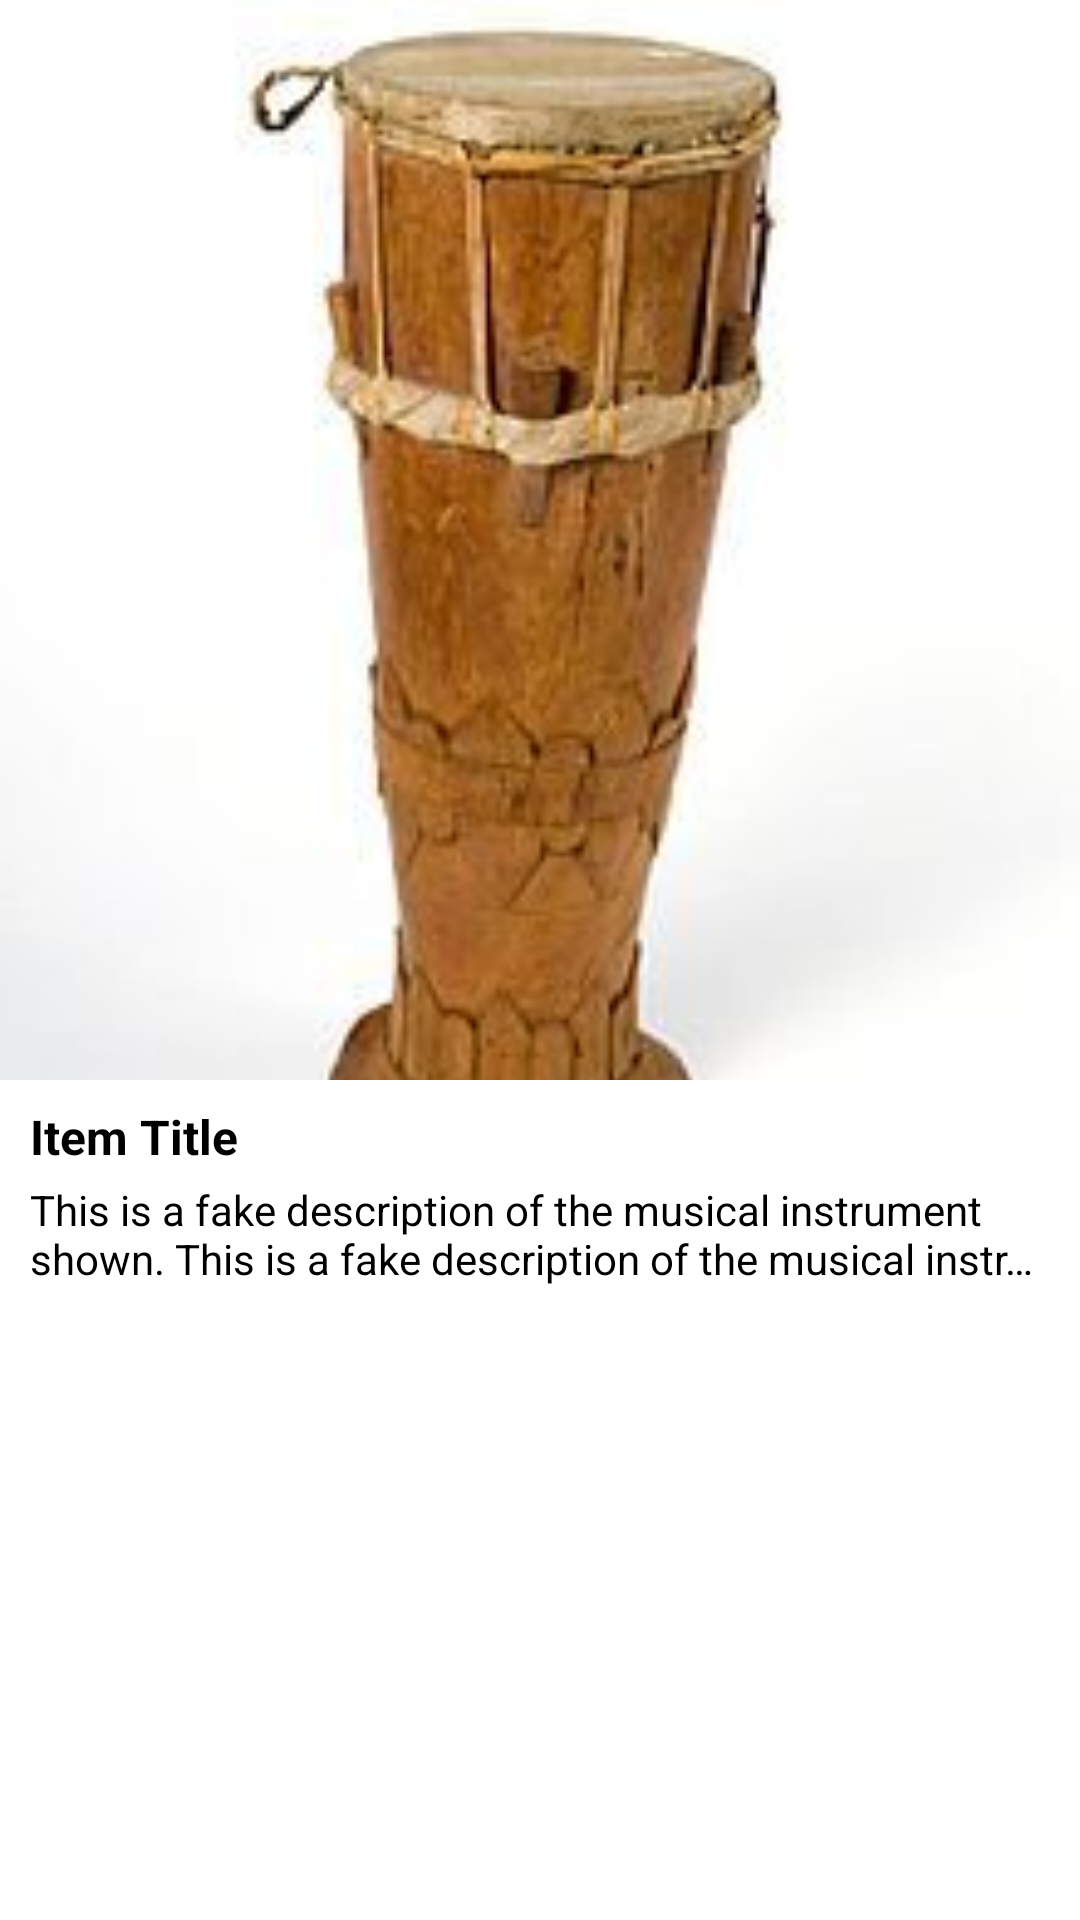

Write the Android layout XML for this screen, with the resource values it uses.
<!-- AndroidManifest.xml: application theme Theme.Trasic -->
<!-- res/layout/trasic_item.xml -->
<?xml version="1.0" encoding="utf-8"?>
<androidx.cardview.widget.CardView xmlns:android="http://schemas.android.com/apk/res/android"
    xmlns:app="http://schemas.android.com/apk/res-auto"
    android:layout_width="match_parent"
    android:layout_height="wrap_content"
    android:clickable="true"
    android:focusable="true"
    android:foreground="?android:attr/selectableItemBackground"
    app:cardCornerRadius="@dimen/border_radius">

    <androidx.constraintlayout.widget.ConstraintLayout
        android:layout_width="match_parent"
        android:layout_height="wrap_content">

        <ImageView
            android:id="@+id/item_image"
            android:layout_width="match_parent"
            android:layout_height="0dp"
            android:background="@color/disabled_color_2"
            android:importantForAccessibility="no"
            android:scaleType="centerCrop"
            android:src="@drawable/img_gendang"
            app:layout_constraintDimensionRatio="1:1"
            app:layout_constraintEnd_toEndOf="parent"
            app:layout_constraintStart_toStartOf="parent"
            app:layout_constraintTop_toTopOf="parent" />

        <TextView
            android:id="@+id/item_title"
            style="@style/TitleText.3"
            android:layout_width="match_parent"
            android:layout_height="wrap_content"
            android:layout_marginStart="10dp"
            android:layout_marginTop="8dp"
            android:layout_marginEnd="10dp"
            android:text="@string/item_title"
            app:layout_constraintEnd_toEndOf="parent"
            app:layout_constraintStart_toStartOf="parent"
            app:layout_constraintTop_toBottomOf="@+id/item_image" />

        <TextView
            android:id="@+id/item_desc"
            style="@style/SubTitle.2"
            android:layout_width="match_parent"
            android:layout_height="wrap_content"
            android:layout_marginStart="10dp"
            android:layout_marginTop="4dp"
            android:layout_marginEnd="10dp"
            android:layout_marginBottom="10dp"
            android:ellipsize="end"
            android:lines="2"
            android:maxLines="2"
            android:text="@string/item_desc"
            app:layout_constraintBottom_toBottomOf="parent"
            app:layout_constraintEnd_toEndOf="parent"
            app:layout_constraintStart_toStartOf="parent"
            app:layout_constraintTop_toBottomOf="@+id/item_title" />

    </androidx.constraintlayout.widget.ConstraintLayout>

</androidx.cardview.widget.CardView>
<!-- resources referenced by this layout -->
<resources>
  <color name="disabled_color_2">#F0F0F0</color>
  <!-- drawable img_gendang: jpg bitmap (drawable, 7934 bytes) -->
  <string name="item_desc" translatable="false">This is a fake description of the musical instrument shown. This is a fake description of the musical instrument shown. This is a fake description of the musical instrument shown. This is a fake description of the musical instrument shown.</string>
  <string name="item_title" translatable="false">Item Title</string>
  <style name="SubTitle.2">
          <item name="android:textSize">14sp</item>
      </style>
  <style name="TitleText.3">
          <item name="android:textSize">16sp</item>
      </style>
  <style name="Theme.Trasic" parent="Theme.MaterialComponents.DayNight.DarkActionBar">
          
          <item name="colorPrimary">@color/primary_color_1</item>
          <item name="colorPrimaryVariant">@color/primary_color_2</item>
          <item name="colorOnPrimary">@color/white</item>
  
          
          <item name="colorSecondary">@color/secondary_color_1</item>
          <item name="colorSecondaryVariant">@color/secondary_color_1</item>
          <item name="colorOnSecondary">@color/primary_color_1</item>
  
          
          <item name="android:statusBarColor">?attr/colorPrimaryVariant</item>
  
          
          <item name="android:forceDarkAllowed" tools:targetApi="q">false</item>
      </style>
  <color name="primary_color_1">#3d3a37</color>
  <color name="primary_color_2">#302b2b</color>
  <color name="white">#FFFFFFFF</color>
  <color name="secondary_color_1">#fd9666</color>
</resources>
